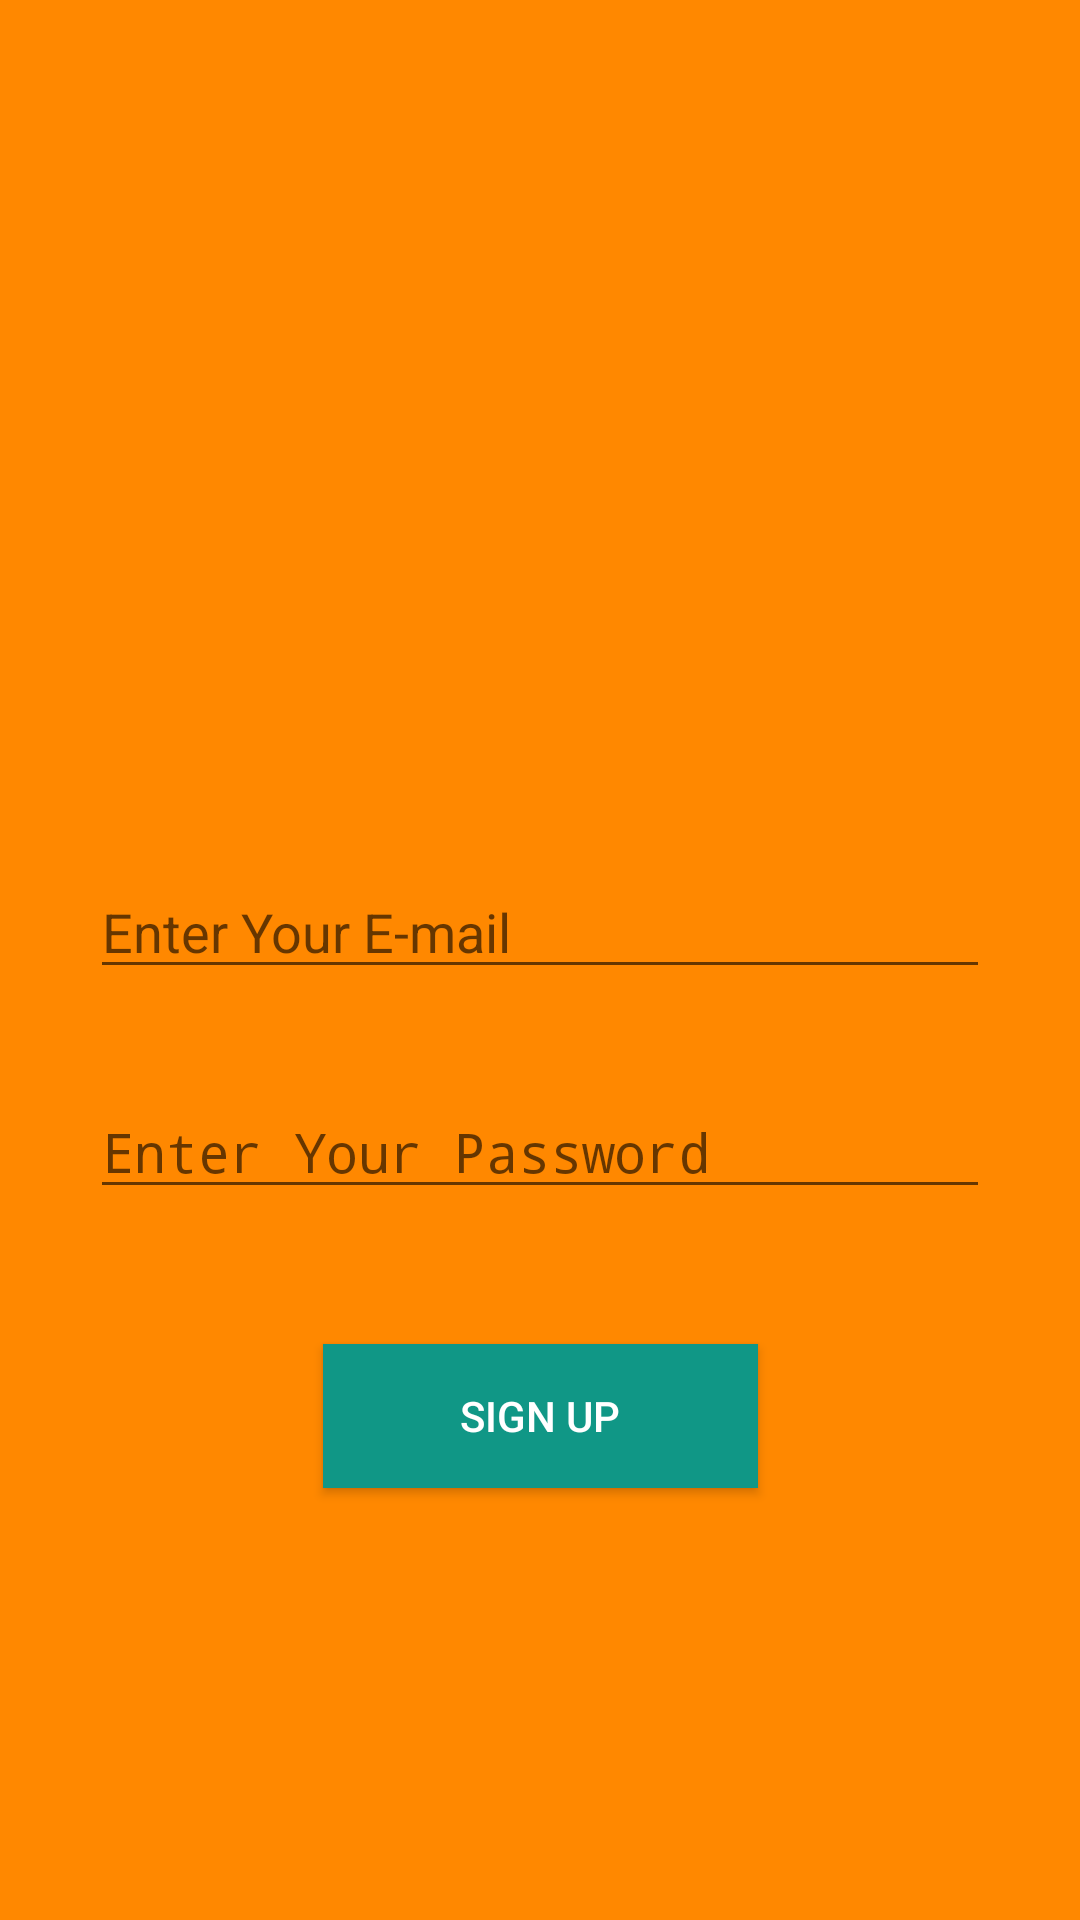

This screen was rendered from an Android layout file. Write that file and the resources it references.
<!-- AndroidManifest.xml: application theme AppTheme -->
<!-- res/layout/activity_sign_up_page.xml -->
<?xml version="1.0" encoding="utf-8"?>
<androidx.constraintlayout.widget.ConstraintLayout xmlns:android="http://schemas.android.com/apk/res/android"
    xmlns:app="http://schemas.android.com/apk/res-auto"
    xmlns:tools="http://schemas.android.com/tools"
    android:layout_width="match_parent"
    android:layout_height="match_parent"
    android:background="@android:color/holo_orange_dark"
    tools:context=".SignUpPageActivity">

    <EditText
        android:id="@+id/editTextSignUpEmail"
        android:layout_width="300dp"
        android:layout_height="wrap_content"
        android:layout_marginBottom="32dp"
        android:ems="10"
        android:hint="Enter Your E-mail"
        android:inputType="textEmailAddress"
        app:layout_constraintBottom_toTopOf="@+id/editTextSignUpPassword"
        app:layout_constraintEnd_toEndOf="parent"
        app:layout_constraintHorizontal_bias="0.5"
        app:layout_constraintStart_toStartOf="parent"
        app:layout_constraintTop_toBottomOf="@+id/imageView3" />

    <EditText
        android:id="@+id/editTextSignUpPassword"
        android:layout_width="300dp"
        android:layout_height="wrap_content"
        android:ems="10"
        android:hint="Enter Your Password"
        android:inputType="textPassword"
        app:layout_constraintBottom_toTopOf="@+id/buttonSignUp"
        app:layout_constraintEnd_toEndOf="parent"
        app:layout_constraintHorizontal_bias="0.5"
        app:layout_constraintStart_toStartOf="parent"
        app:layout_constraintTop_toBottomOf="@+id/editTextSignUpEmail" />

    <Button
        android:id="@+id/buttonSignUp"
        android:layout_width="145dp"
        android:layout_height="wrap_content"
        android:layout_marginTop="45dp"
        android:layout_marginBottom="146dp"
        android:background="#109786"
        android:text="sign up"
        android:textColor="@color/white"
        app:layout_constraintBottom_toBottomOf="parent"
        app:layout_constraintEnd_toEndOf="parent"
        app:layout_constraintHorizontal_bias="0.5"
        app:layout_constraintStart_toStartOf="parent"
        app:layout_constraintTop_toBottomOf="@+id/editTextSignUpPassword" />

    <ImageView
        android:id="@+id/imageView3"
        android:layout_width="200dp"
        android:layout_height="200dp"
        android:layout_marginTop="35dp"
        android:layout_marginBottom="55dp"
        android:scaleType="centerCrop"
        app:layout_constraintBottom_toTopOf="@+id/editTextSignUpEmail"
        app:layout_constraintEnd_toEndOf="parent"
        app:layout_constraintHorizontal_bias="0.5"
        app:layout_constraintStart_toStartOf="parent"
        app:layout_constraintTop_toTopOf="parent"
        app:srcCompat="@drawable/signup" />

    <ProgressBar
        android:id="@+id/progressBarSignUp"
        style="?android:attr/progressBarStyle"
        android:layout_width="wrap_content"
        android:layout_height="wrap_content"
        android:layout_marginEnd="188dp"
        android:layout_marginBottom="60dp"
        android:visibility="invisible"
        app:layout_constraintBottom_toBottomOf="parent"
        app:layout_constraintEnd_toEndOf="parent" />

</androidx.constraintlayout.widget.ConstraintLayout>
<!-- resources referenced by this layout -->
<resources>
  <style name="AppTheme" parent="Theme.AppCompat.DayNight.NoActionBar">
          
          
      </style>
  <!-- not gathered from this repository: default colours our renderer supplied (Android Studio template values) -->
  <color name="white">#FFFFFFFF</color>
</resources>
